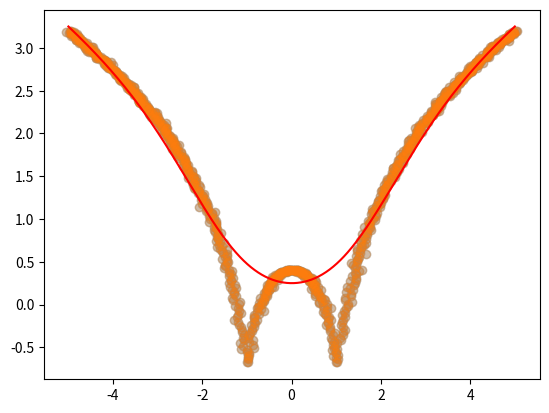

Reproduce this figure in Python.
import numpy as np
import matplotlib.pyplot as plt

x = np.linspace(-5, 5, 1000)
y = np.log(np.abs((x ** 2) - 1) + 0.5)
x = x + np.random.normal(scale=0.05, size=1000) 
plt.scatter(x, y, alpha=0.3)
def local_regression(x0, x, y, tau): 
    x0 = [1, x0]   
    x = [[1, i] for i in x]
    x = np.asarray(x)
    xw = (x.T) * np.exp(np.sum((x - x0) ** 2, axis=1) / (-2 * tau))
    beta = np.linalg.pinv(xw @ x) @ xw @ y 
    return x0 @ beta


def plot_lr(tau):
    domain = np.linspace(-5, 5, num=500)
    pred = [local_regression(x0, x, y, tau) for x0 in domain] 
    plt.scatter(x, y, alpha=0.3)
    plt.plot(domain, pred, color="red") 
    return plt


plot_lr(1).show()
